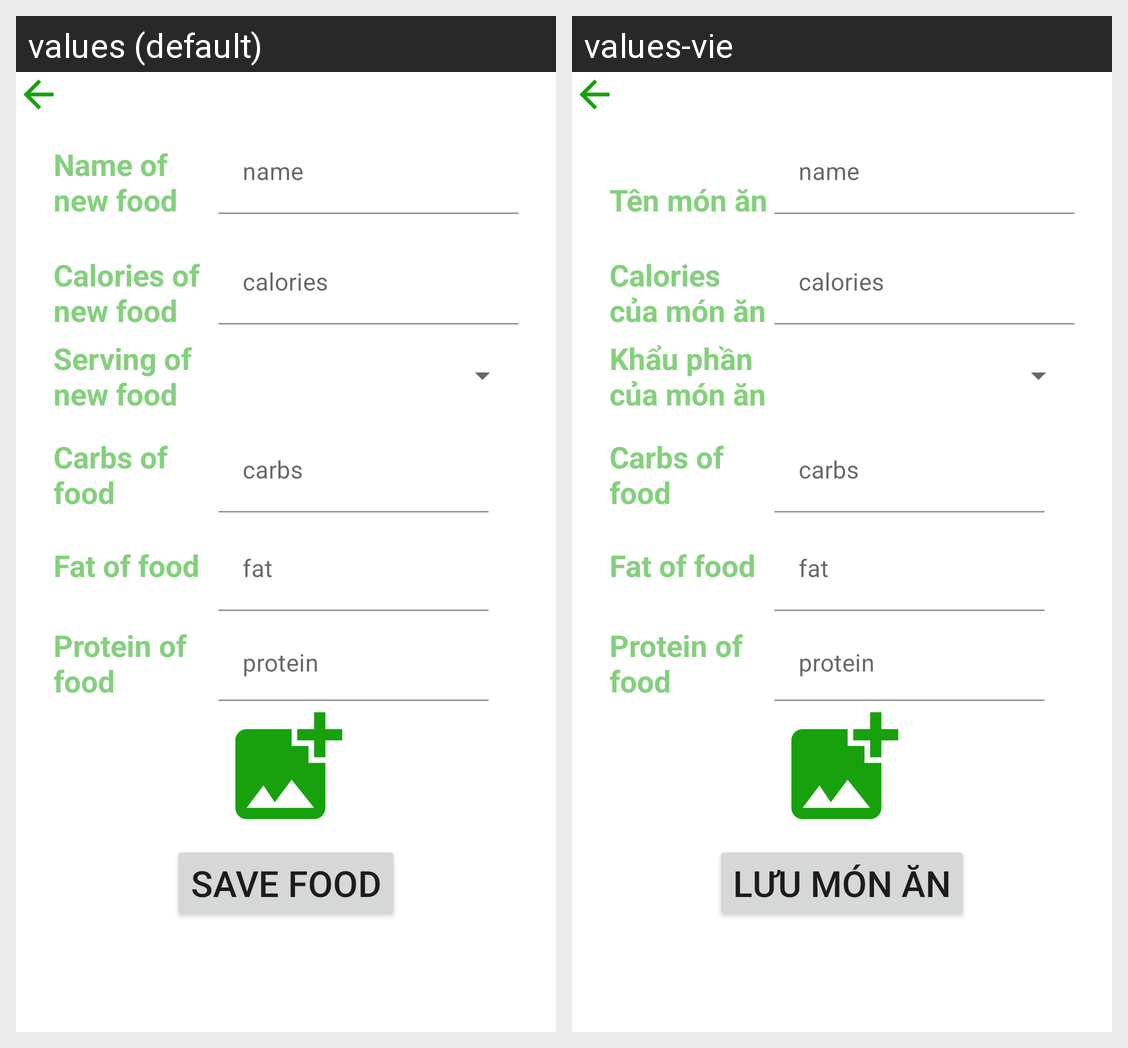

Here is an Android app screen in its default locale and in the app's own translations. Write out the translated-string differences for the strings that appear on this screen.
Android screen res/layout/activity_edit_food.xml rendered under 2 locales, left to right: values (default), values-vie. Device: Nexus 5 (rendered at 1080×1920; each locale shown at half size, 540×960, under a caption strip naming it); theme Theme.HealthcareApp.
Strings drawn on this screen, with the default value and each locale's value (text and hints the layout hard-codes, and strings that could not be matched under every locale, appear in the picture but are not listed):

nameofnewfood
  values: Name of new food
  values-vie: Tên món ăn

calofnewfood
  values: Calories of new food
  values-vie: Calories của món ăn

servingofnewfood
  values: Serving of new food
  values-vie: Khẩu phần của món ăn

savefood
  values: Save food
  values-vie: Lưu món ăn
